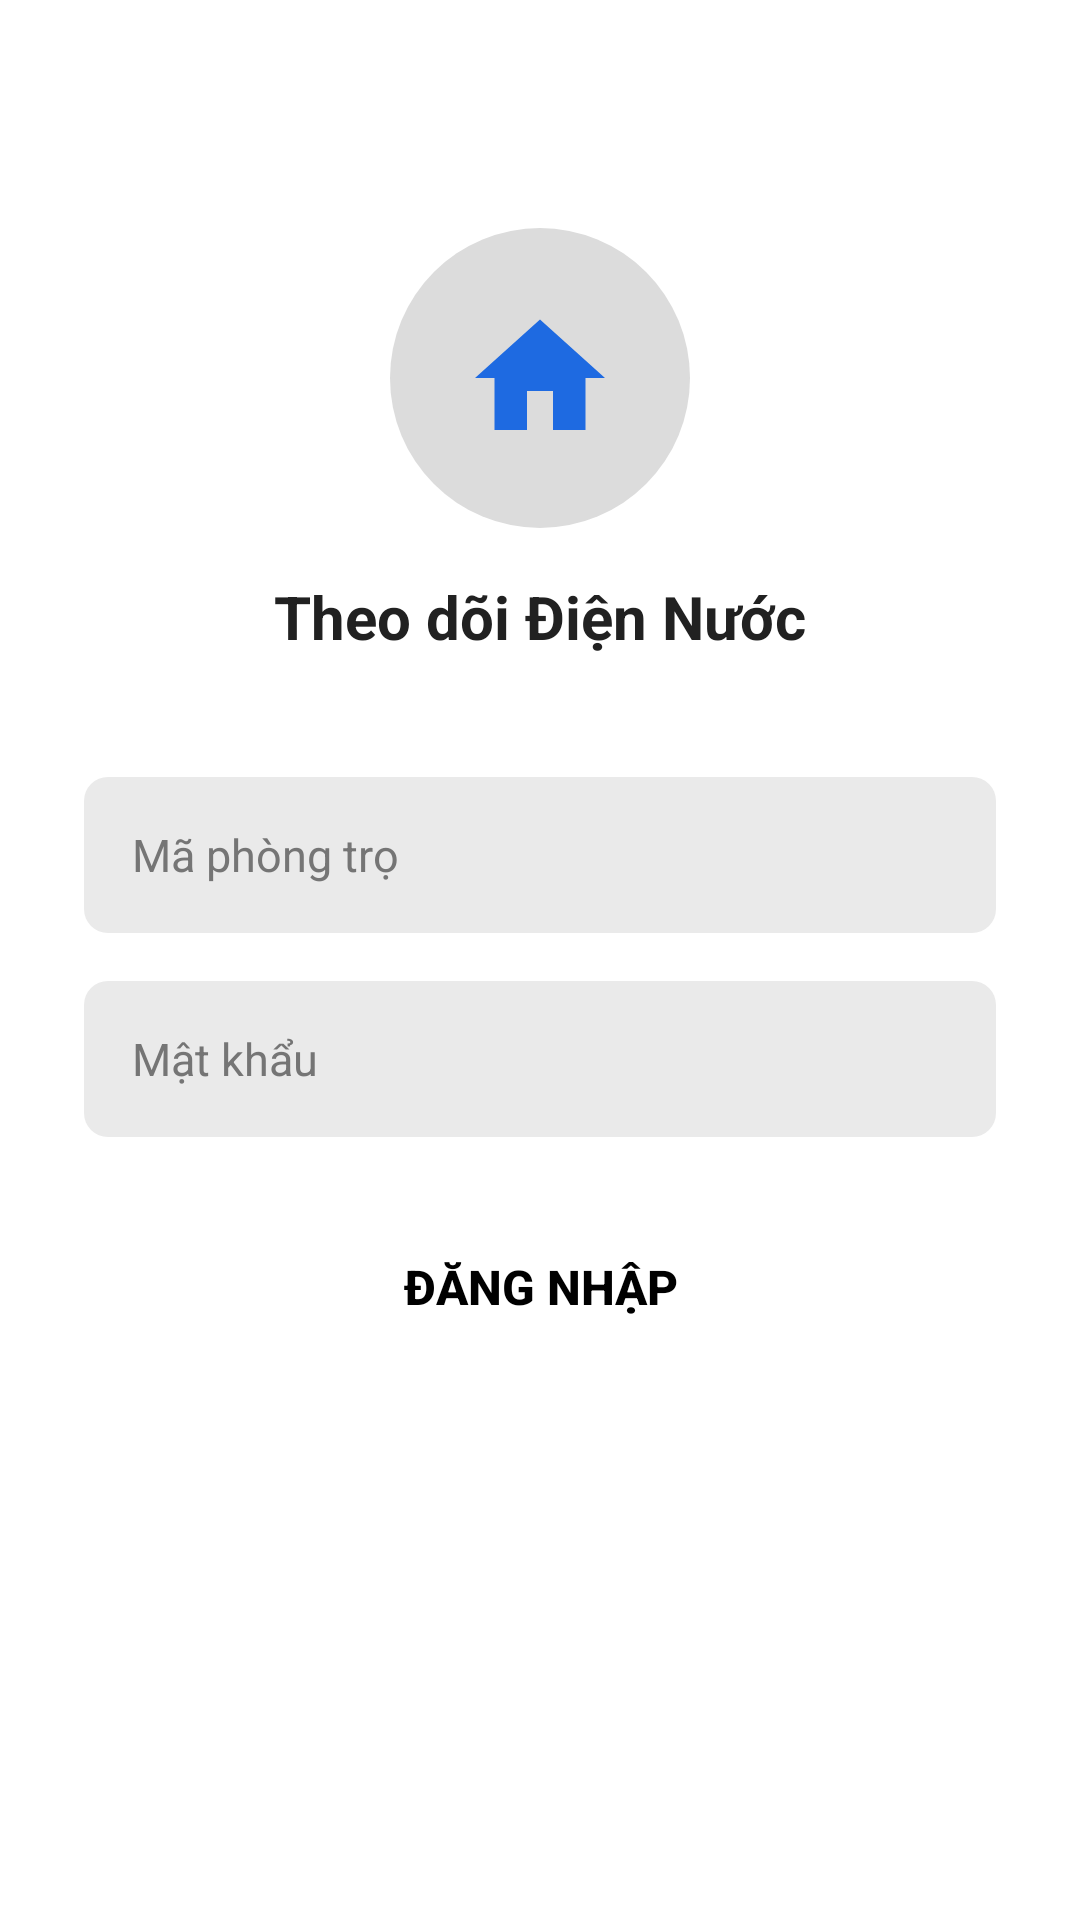

Produce the Android XML layout that renders to this screen, including the resource entries it uses.
<!-- AndroidManifest.xml: application theme Theme.TheoDoiDienNuoc -->
<!-- res/layout/activity_login.xml -->
<?xml version="1.0" encoding="utf-8"?>
<LinearLayout xmlns:android="http://schemas.android.com/apk/res/android"
    xmlns:app="http://schemas.android.com/apk/res-auto"
    android:layout_width="match_parent"
    android:layout_height="match_parent"
    android:background="#FFFFFF"
    android:gravity="center_horizontal"
    android:orientation="vertical"
    android:padding="28dp">
    <FrameLayout
        android:layout_width="100dp"
        android:layout_height="100dp"
        android:layout_marginTop="48dp"
        android:background="@drawable/bg_circle_logo"
        android:padding="24dp">
        <ImageView
            android:layout_width="match_parent"
            android:layout_height="match_parent"
            android:contentDescription="@string/app_name"
            android:src="@drawable/ic_home"
/>
    </FrameLayout>
<TextView
    android:id="@+id/tenUngDung"
    android:layout_width="wrap_content"
    android:layout_height="wrap_content"
    android:text="Theo dõi Điện Nước"
    android:layout_marginTop="16dp"
    android:layout_marginBottom="40dp"
    android:textSize="20sp"
    android:textStyle="bold"
    android:textColor="#212121"/>
    <EditText
        android:id="@+id/edtRoomCode"
        android:layout_width="match_parent"
        android:layout_height="52dp"
        android:inputType="textCapCharacters"
        android:singleLine="true"
        android:textColor="#212121"
        android:hint="Mã phòng trọ"
        android:textColorHint="#757575"
        android:layout_marginBottom="16dp"
        android:paddingStart="16dp"
        android:paddingEnd="16dp"
        android:textSize="15sp"
        android:background="@drawable/bg_input_box"/>
    <EditText
        android:id="@+id/edtPassword"
        android:layout_width="match_parent"
        android:layout_height="52dp"
        android:inputType="textPassword"
        android:singleLine="true"
        android:hint="Mật khẩu"
        android:textColor="#212121"
        android:textColorHint="#757575"
        android:layout_marginBottom="24dp"
        android:paddingStart="16dp"
        android:paddingEnd="16dp"
        android:textSize="15sp"
        android:background="@drawable/bg_input_box"/>
    <Button
        android:id="@+id/btnLogin"
        android:layout_width="match_parent"
        android:layout_height="52dp"
        android:text="ĐĂNG NHẬP"
        app:backgroundTint="@null"
        android:textColor="#000000"
        android:textSize="16sp"
        android:textStyle="bold"
        android:background="@drawable/bg_button_primary"/>
</LinearLayout>
<!-- resources referenced by this layout -->
<resources>
  <!-- drawable bg_circle_logo (drawable) -->
  <?xml version="1.0" encoding="utf-8"?>
  <shape xmlns:android="http://schemas.android.com/apk/res/android"
      android:shape="oval">
  <solid android:color="#DCDCDC"/>
  </shape>
  <!-- drawable bg_input_box (drawable) -->
  <?xml version="1.0" encoding="utf-8"?>
  <shape xmlns:android="http://schemas.android.com/apk/res/android"
      android:shape="rectangle">
  <solid android:color="#EAEAEA"/>
  <corners android:radius="8dp"/>
  </shape>
  <!-- drawable ic_home (drawable) -->
  <?xml version="1.0" encoding="utf-8"?>
  <vector xmlns:android="http://schemas.android.com/apk/res/android"
      android:width="24dp"
      android:height="24dp"
      android:viewportHeight="24"
      android:viewportWidth="24">
  <path android:pathData="M10,20v-6h4v6h5v-8h3L12,3 2,12h3v8z"
      android:fillColor="#1E6AE1"/>
  </vector>
  <string name="app_name">TheoDoiDienNuoc</string>
  <style name="Theme.TheoDoiDienNuoc" parent="Theme.MaterialComponents.DayNight.DarkActionBar">
          
          <item name="colorPrimary">@color/purple_500</item>
          <item name="colorPrimaryVariant">@color/purple_700</item>
          <item name="colorOnPrimary">@color/white</item>
          
          <item name="colorSecondary">@color/teal_200</item>
          <item name="colorSecondaryVariant">@color/teal_700</item>
          <item name="colorOnSecondary">@color/black</item>
          
          <item name="android:statusBarColor">?attr/colorPrimaryVariant</item>
          
      </style>
  <!-- not gathered from this repository: default colours our renderer supplied (Android Studio template values) -->
  <color name="purple_500">#FF6200EE</color>
  <color name="purple_700">#FF3700B3</color>
  <color name="teal_200">#FF03DAC5</color>
  <color name="teal_700">#FF018786</color>
  <color name="black">#FF000000</color>
  <color name="white">#FFFFFFFF</color>
</resources>
